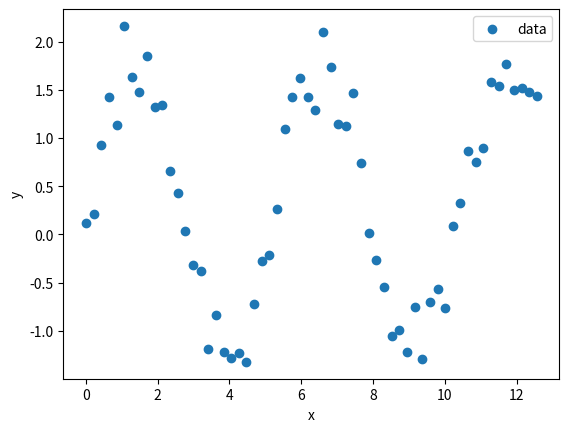
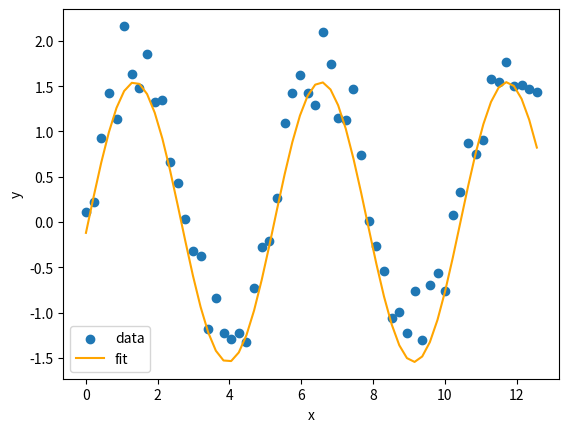

Write Python code to recreate these figures, in order. (Note: this script raises an exception after producing the figures.)
# import curve_fit function
from scipy.optimize import curve_fit

# import numpy and matplotlib as well while we're at it
import numpy as np
import matplotlib.pyplot as plt
%matplotlib inline

# generate some x data: sixty data points from 0 to 4π
x_sin = np.linspace(0,4*np.pi,60)

# generate some y data: 1.5 * sin(1.2x + 0.5)
# we add the np.random.normal(0.25,.25,60) at the end to add some randomness to the data
y_sin = 1.5 * np.sin(1.2 * x_sin) + np.random.normal(.25,.25,60)

# plot our data
plt.scatter(x_sin, y_sin, label = "data")

plt.legend()
plt.xlabel('x')
plt.ylabel('y')
plt.show()

def my_sin_function(x, A, B, C):
    # Confirm that information returned by this function matches the mathematical formula from above!
    return A * np.sin(B * x + C)

# Use curve_fit by passing in the sin function, x data, and y data
popt, pcov = curve_fit(my_sin_function, x_sin, y_sin)

# Print the array of fitted parameter values


# Unpack the parameter results into separate variables so that we can feed them to our sine function
a_fit = popt[0]  # get fitted A value
b_fit = popt[1]  # get fitted B value
c_fit = popt[2]  # get fitted C value

# use my_sin_function with new parameters to get fitted y values
y_sin_fit = my_sin_function(x_sin, a_fit, b_fit, c_fit)


# plot our actual data
plt.scatter(x_sin, y_sin, label = "data")

# plot our fitted curve
plt.plot(x_sin, y_sin_fit, color = "orange", label = "fit")

plt.legend()
plt.xlabel('x')
plt.ylabel('y')
plt.show()

from IPython.display import YouTubeVideo  
YouTubeVideo("7qAunwHsuj8",width=640,height=360)

from IPython.display import HTML
HTML(
"""
<iframe 
	src="https://cmse.msu.edu/cmse201-pc-survey" 
	width="800px" 
	height="600px" 
	frameborder="0" 
	marginheight="0" 
	marginwidth="0">
	Loading...
</iframe>
"""
)
